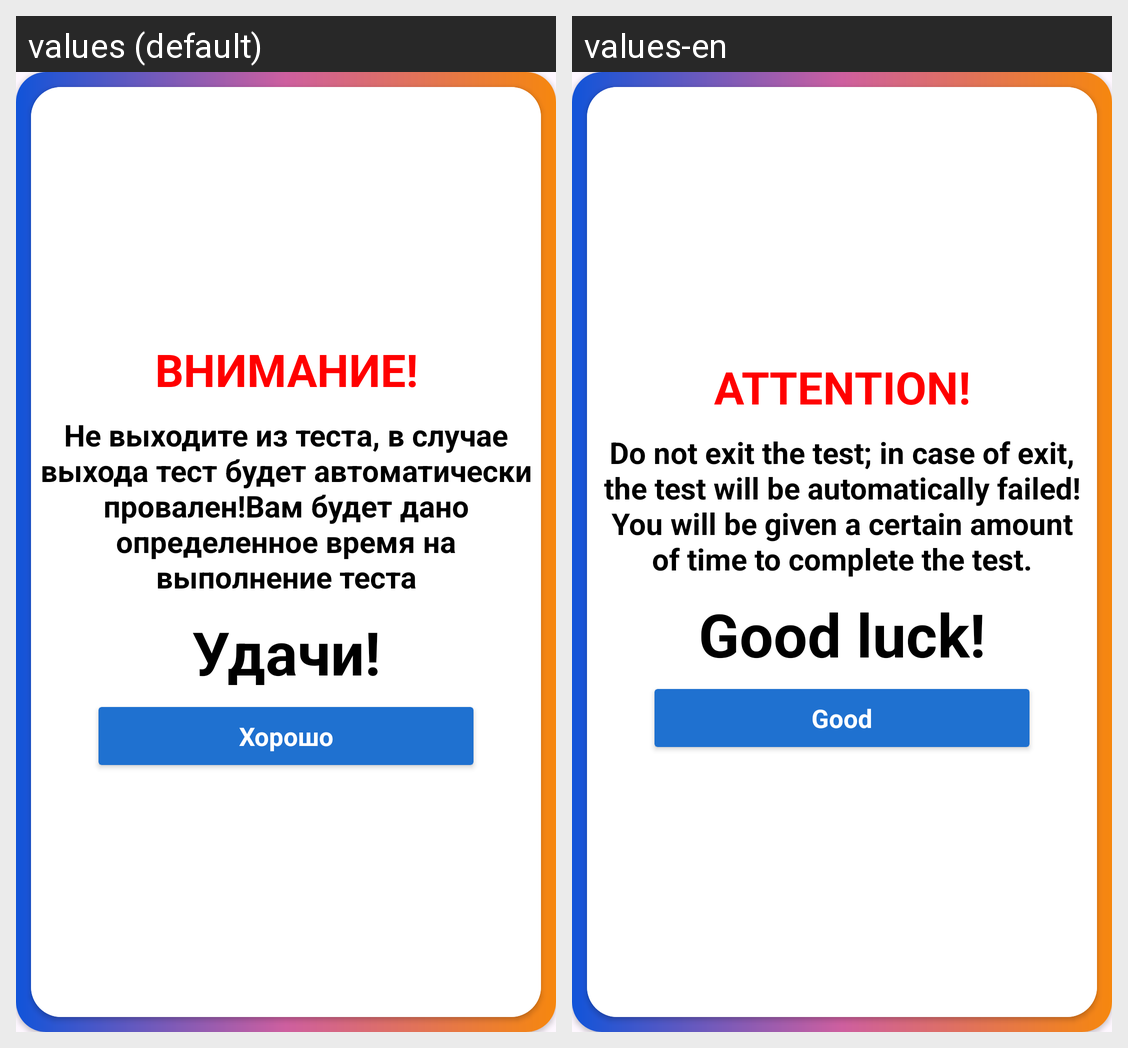

The Android screen above is rendered under two locales of the same app. Produce the string resources it draws, with the default and per-locale values.
Android screen res/layout/attention_dialog.xml rendered under 2 locales, left to right: values (default), values-en. Device: Nexus 5 (rendered at 1080×1920; each locale shown at half size, 540×960, under a caption strip naming it); theme Theme.AndroPediaGits.
Strings drawn on this screen, with the default value and each locale's value (text and hints the layout hard-codes, and strings that could not be matched under every locale, appear in the picture but are not listed):

attention
  values: ВНИМАНИЕ!
  values-en: ATTENTION!

attention_description
  values: Не выходите из теста, в случае выхода тест будет автоматически провален!Вам будет дано определенное время на выполнение теста
  values-en: Do not exit the test; in case of exit, the test will be automatically failed! You will be given a certain amount of time to complete the test.

good_luck
  values: Удачи!
  values-en: Good luck!

good
  values: Хорошо
  values-en: Good
